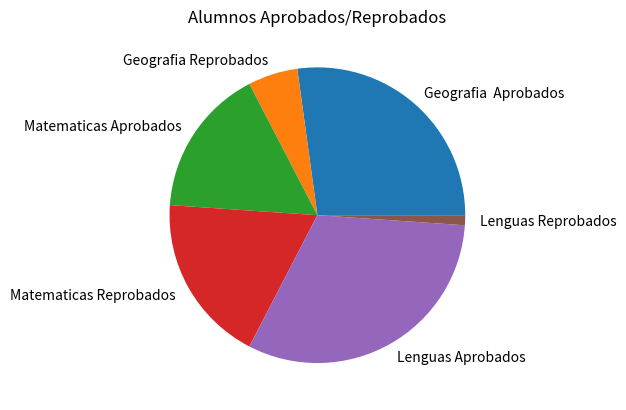

This figure's Python source:
import matplotlib.pyplot as plt

# Etiquetas de las categorías
categorias = [
    "Geografia  Aprobados",
    "Geografia Reprobados",
    "Matematicas Aprobados",
    "Matematicas Reprobados",
    "Lenguas Aprobados",
    "Lenguas Reprobados",
]

# Valores correspondientes a cada categoría
valores = [25, 5, 15, 17, 29, 1]

# Crear el gráfico de torta
plt.pie(valores, labels=categorias)

# Agregar título
plt.title("Alumnos Aprobados/Reprobados")

# Mostrar el gráfico
plt.show()
